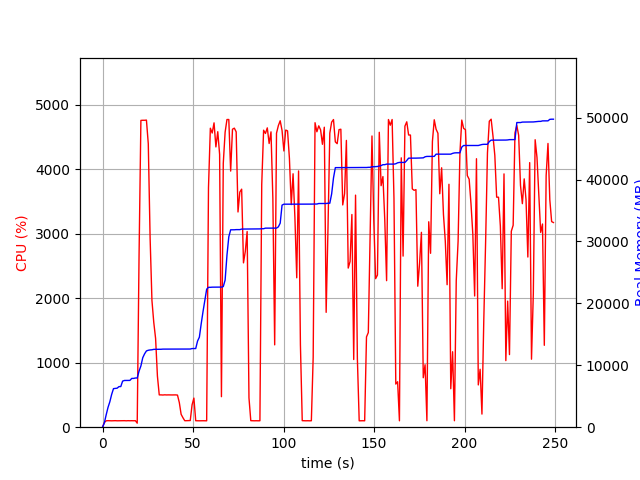

Values plotted in this chart, from the file beside it:
elapsed_time, nproc, cpu, mem_real, mem_virtual
3.5762786865234375e-05, 1, 0.0, 6.988, 3186
1.006, 1, 73.5, 711.5, 1688
2.015, 1, 99.2, 2007, 3656
3.022, 1, 101.2, 3197, 5000
4.03, 1, 99.3, 4109, 6786
5.038, 1, 99.1, 5299, 8578
6.045, 1, 100.3, 6229, 10738
7.053, 1, 101.2, 6257, 10738
8.06, 1, 99.3, 6303, 10750
9.069, 1, 100.1, 6557, 10750
10.08, 1, 100.2, 6565, 10750
11.08, 1, 100.3, 7445, 10750
12.09, 1, 101.2, 7549, 10750
13.1, 1, 99.2, 7549, 10750
14.11, 1, 101.2, 7559, 10750
15.12, 1, 100.0, 7559, 10750
16.13, 1, 100.9, 7879, 10750
17.14, 1, 100.0, 7879, 10750
18.15, 1, 101.0, 7947, 10750
19.16, 1, 62.4, 7948, 10750
20.17, 1, 2656, 9063, 15251
21.19, 1, 4759, 9892, 16125
22.21, 1, 4761, 11221, 17597
23.22, 1, 4761, 11848, 18304
24.24, 1, 4764, 12320, 18755
25.27, 1, 4396, 12430, 18883
26.28, 1, 2933, 12482, 18921
27.29, 1, 1966, 12509, 18945
28.3, 1, 1626, 12577, 18977
29.31, 1, 1377, 12577, 18977
30.32, 1, 792.9, 12577, 18977
31.33, 1, 501.1, 12591, 18977
32.33, 1, 501.2, 12591, 18977
33.34, 1, 499.2, 12615, 18977
34.35, 1, 502.2, 12615, 18977
35.36, 1, 500.2, 12615, 18977
36.36, 1, 501.2, 12615, 18977
37.37, 1, 500.2, 12615, 18977
38.38, 1, 500.2, 12621, 19033
39.39, 1, 501.2, 12621, 19033
40.39, 1, 501.2, 12621, 19033
41.4, 1, 498.1, 12621, 19033
42.41, 1, 383.0, 12621, 19033
43.42, 1, 199.6, 12621, 19033
44.42, 1, 146.9, 12621, 19033
45.43, 1, 100.3, 12621, 19033
46.44, 1, 101.1, 12621, 19033
47.45, 1, 100.2, 12621, 19033
48.46, 1, 103.2, 12627, 19033
49.46, 1, 347.3, 12705, 19162
50.47, 1, 451.5, 12707, 19162
51.48, 1, 100.3, 12707, 19162
52.49, 1, 99.3, 13911, 21722
53.49, 1, 99.3, 14543, 21882
54.5, 1, 100.2, 16697, 27002
55.51, 1, 100.2, 18671, 33582
56.52, 1, 100.2, 20477, 33838
57.52, 1, 99.2, 22289, 34182
58.53, 1, 3715, 22597, 34182
59.56, 1, 4638, 22597, 34182
... 187 more rows
